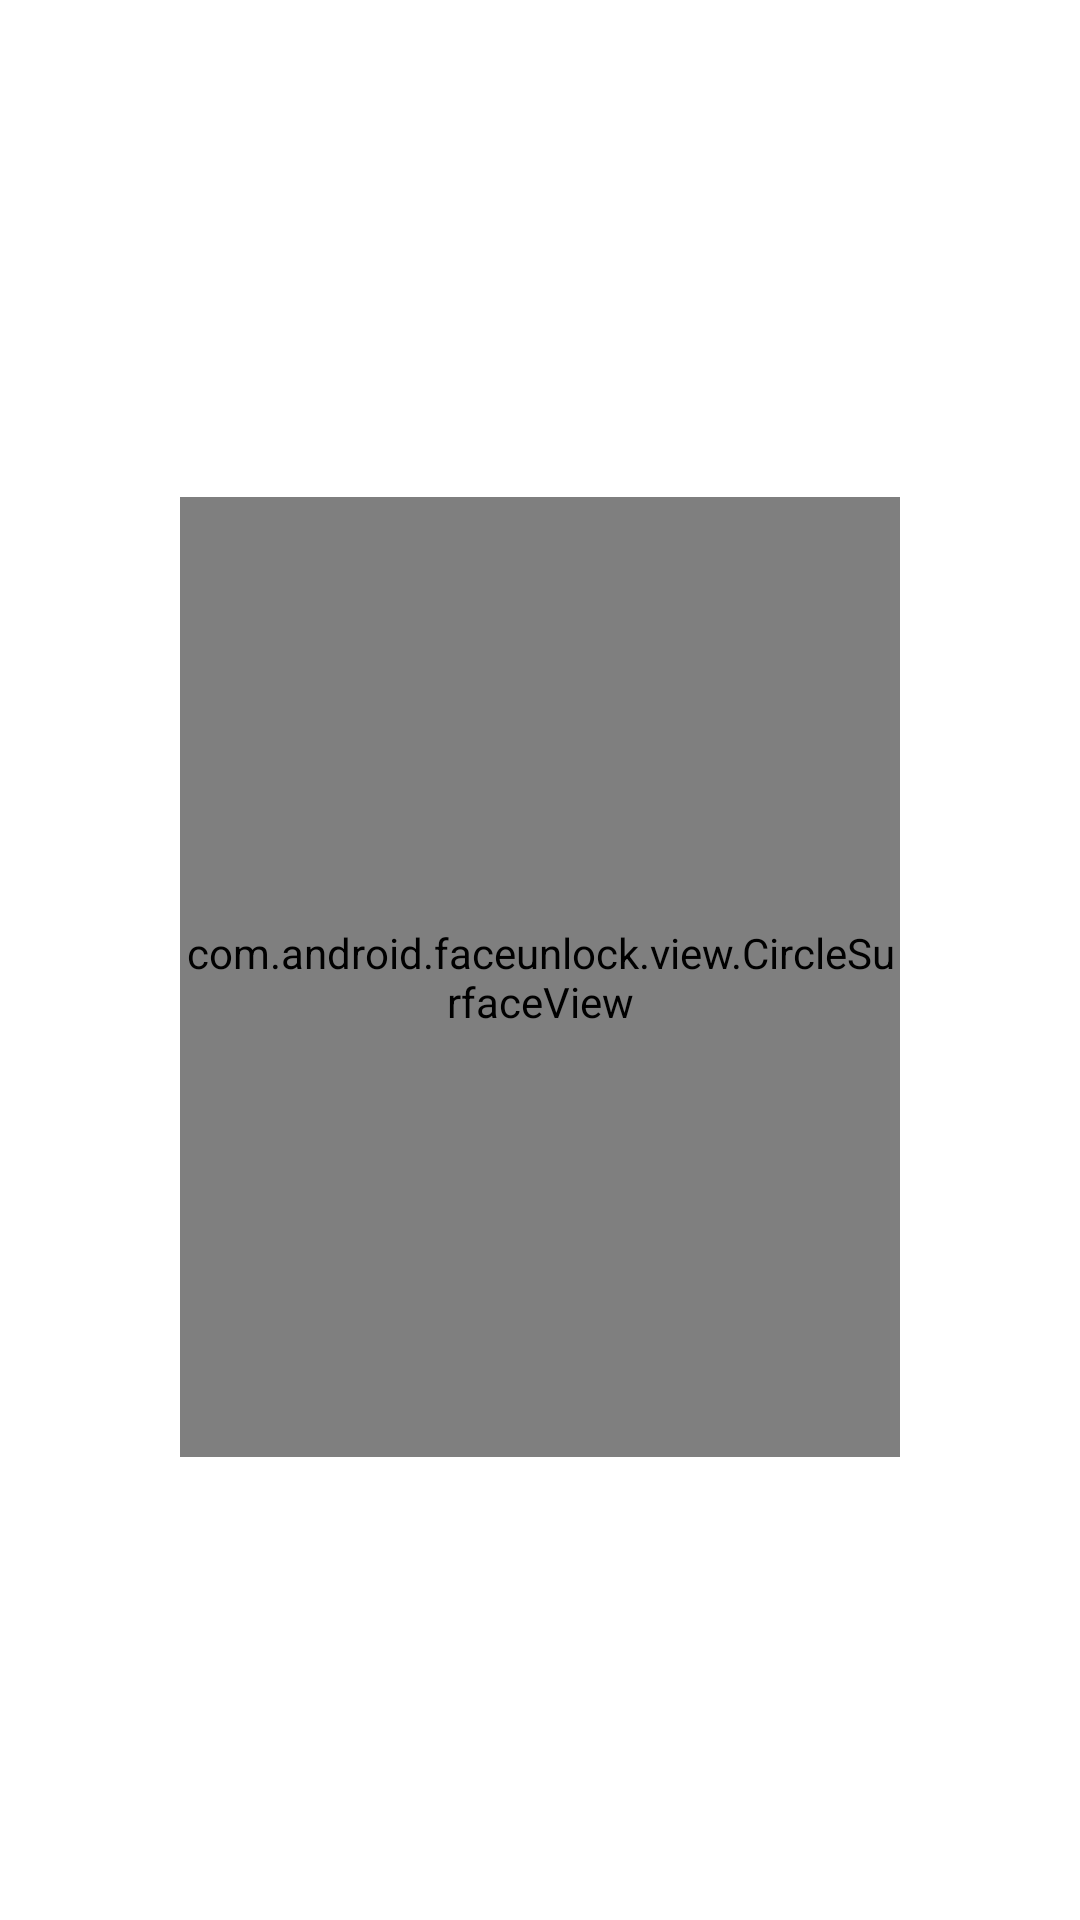

Here is an Android app screen rendered from its layout file. Give the layout XML and the strings, colors and styles it references.
<!-- AndroidManifest.xml: fallback theme Theme.MaterialComponents.DayNight.NoActionBar -->
<!-- res/layout/face_enroll.xml -->
<?xml version="1.0" encoding="utf-8"?>
<LinearLayout
    xmlns:android="http://schemas.android.com/apk/res/android"
    android:id="@+id/face_enroll"
    android:orientation="vertical"
    android:layout_width="match_parent"
    android:layout_height="match_parent"
    android:padding="24dp">

    <TextView
        android:id="@+id/header_text"
        android:layout_width="match_parent"
        android:layout_height="wrap_content"
        android:textAppearance="@android:style/TextAppearance.Material.Headline"
        android:layout_marginBottom="8dp" />

    <TextView
        android:id="@+id/description_text"
        android:layout_width="match_parent"
        android:layout_height="wrap_content"
        android:textAppearance="@android:style/TextAppearance.Material.Body1"
        android:layout_marginBottom="16dp" />

    <LinearLayout
        android:gravity="center"
        android:orientation="vertical"
        android:clipChildren="false"
        android:clipToPadding="false"
        android:layout_width="match_parent"
        android:layout_height="0dp"
        android:layout_weight="1">

        <LinearLayout
            android:layout_width="wrap_content"
            android:layout_height="wrap_content"
            android:orientation="vertical">

            <LinearLayout
                android:id="@+id/surface_view"
                android:layout_width="match_parent"
                android:layout_height="wrap_content"
                android:gravity="center_horizontal">

                <com.android.faceunlock.view.CircleSurfaceView
                    android:id="@+id/camera_surface"
                    android:layout_width="240.0dip"
                    android:layout_height="320.0dip"
                    android:background="#00000000" />
            </LinearLayout>

            <FrameLayout
                android:layout_width="match_parent"
                android:layout_height="wrap_content">
                <TextView
                    android:ellipsize="end"
                    android:gravity="center"
                    android:layout_gravity="center_horizontal"
                    android:id="@+id/face_vendor_message"
                    android:layout_width="wrap_content"
                    android:layout_height="wrap_content"
                    android:layout_marginTop="12dp"
                    android:lines="3"
                    android:accessibilityLiveRegion="polite"
                    style="@style/TextAppearance.FaceErrorText"/>
            </FrameLayout>
        </LinearLayout>
    </LinearLayout>
</LinearLayout>
<!-- resources referenced by this layout -->
<resources>
  <style name="TextAppearance.FaceErrorText" parent="@android:style/TextAppearance.Material.Body1">
          <item name="android:textColor">?android:attr/colorError</item>
      </style>
</resources>
